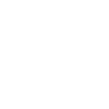
t = 0.00 s
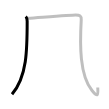
t = 1.25 s
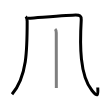
t = 2.50 s
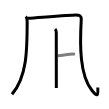
t = 3.50 s
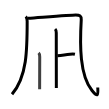
t = 4.75 s
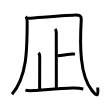
t = 6.00 s

The animated SVG that drew these frames (rendered in a browser with its animation timeline set to each time). Animation: 6 SMIL elements (animate=6); one cycle of 6.00 s.

<svg width="109px" height="109px" viewBox="0 0 px 109px" xmlns="http://www.w3.org/2000/svg" xmlns:xlink="http://www.w3.org/1999/xlink" xml:space="preserve" version="1.1"  baseProfile="full">
<path d="M25.8,16.5c1.29,1.29,1.37,2.55,1.37,4.86c0,28.26-0.04,55.01-15.16,72.89" style="fill:none;stroke:black;stroke-width:3;opacity:0">
  <animate attributeType="CSS" attributeName="opacity" from="0" to="1" begin="0s" dur="1s" repeatCount="Indefinite" fill="freeze" />
</path>
<path d="M28,18.25c14.38-1,43.75-3.25,47.75-3.25s5.72,0.93,5.5,4.75C79.75,45.5,79.69,75.18,92,90.5c5.62,7,6.25,5.25,5.75-3" style="fill:none;stroke:black;stroke-width:3;opacity:0">
  <animate attributeType="CSS" attributeName="opacity" from="0" to="1" begin="1s" dur="1s" repeatCount="Indefinite" fill="freeze" />
</path>
<path d="M55.12,29c1.06,1.06,1.15,2.38,1.15,3.74c0,0.86,0.07,49.14,0.07,55.31" style="fill:none;stroke:black;stroke-width:3;opacity:0">
  <animate attributeType="CSS" attributeName="opacity" from="0" to="1" begin="2s" dur="1s" repeatCount="Indefinite" fill="freeze" />
</path>
<path d="M57.49,55.73c5.2-0.55,8.01-1.07,12.5-1.54c1.6-0.17,3.35-0.35,4.94,0.02" style="fill:none;stroke:black;stroke-width:3;opacity:0">
  <animate attributeType="CSS" attributeName="opacity" from="0" to="1" begin="3s" dur="1s" repeatCount="Indefinite" fill="freeze" />
</path>
<path d="M38.58,52.84c1.1,1.1,1.15,2.54,1.15,3.99c0,0.86-0.1,25.82-0.1,32.42" style="fill:none;stroke:black;stroke-width:3;opacity:0">
  <animate attributeType="CSS" attributeName="opacity" from="0" to="1" begin="4s" dur="1s" repeatCount="Indefinite" fill="freeze" />
</path>
<path d="M25.44,90.12c3.17,0.97,6.45,0.54,9.69,0.33c10.24-0.66,26.51-2.01,37.63-2.34c3.53-0.11,7.07,0.11,10.55,0.81" style="fill:none;stroke:black;stroke-width:3;opacity:0">
  <animate attributeType="CSS" attributeName="opacity" from="0" to="1" begin="5s" dur="1s" repeatCount="Indefinite" fill="freeze" />
</path>
</svg>
